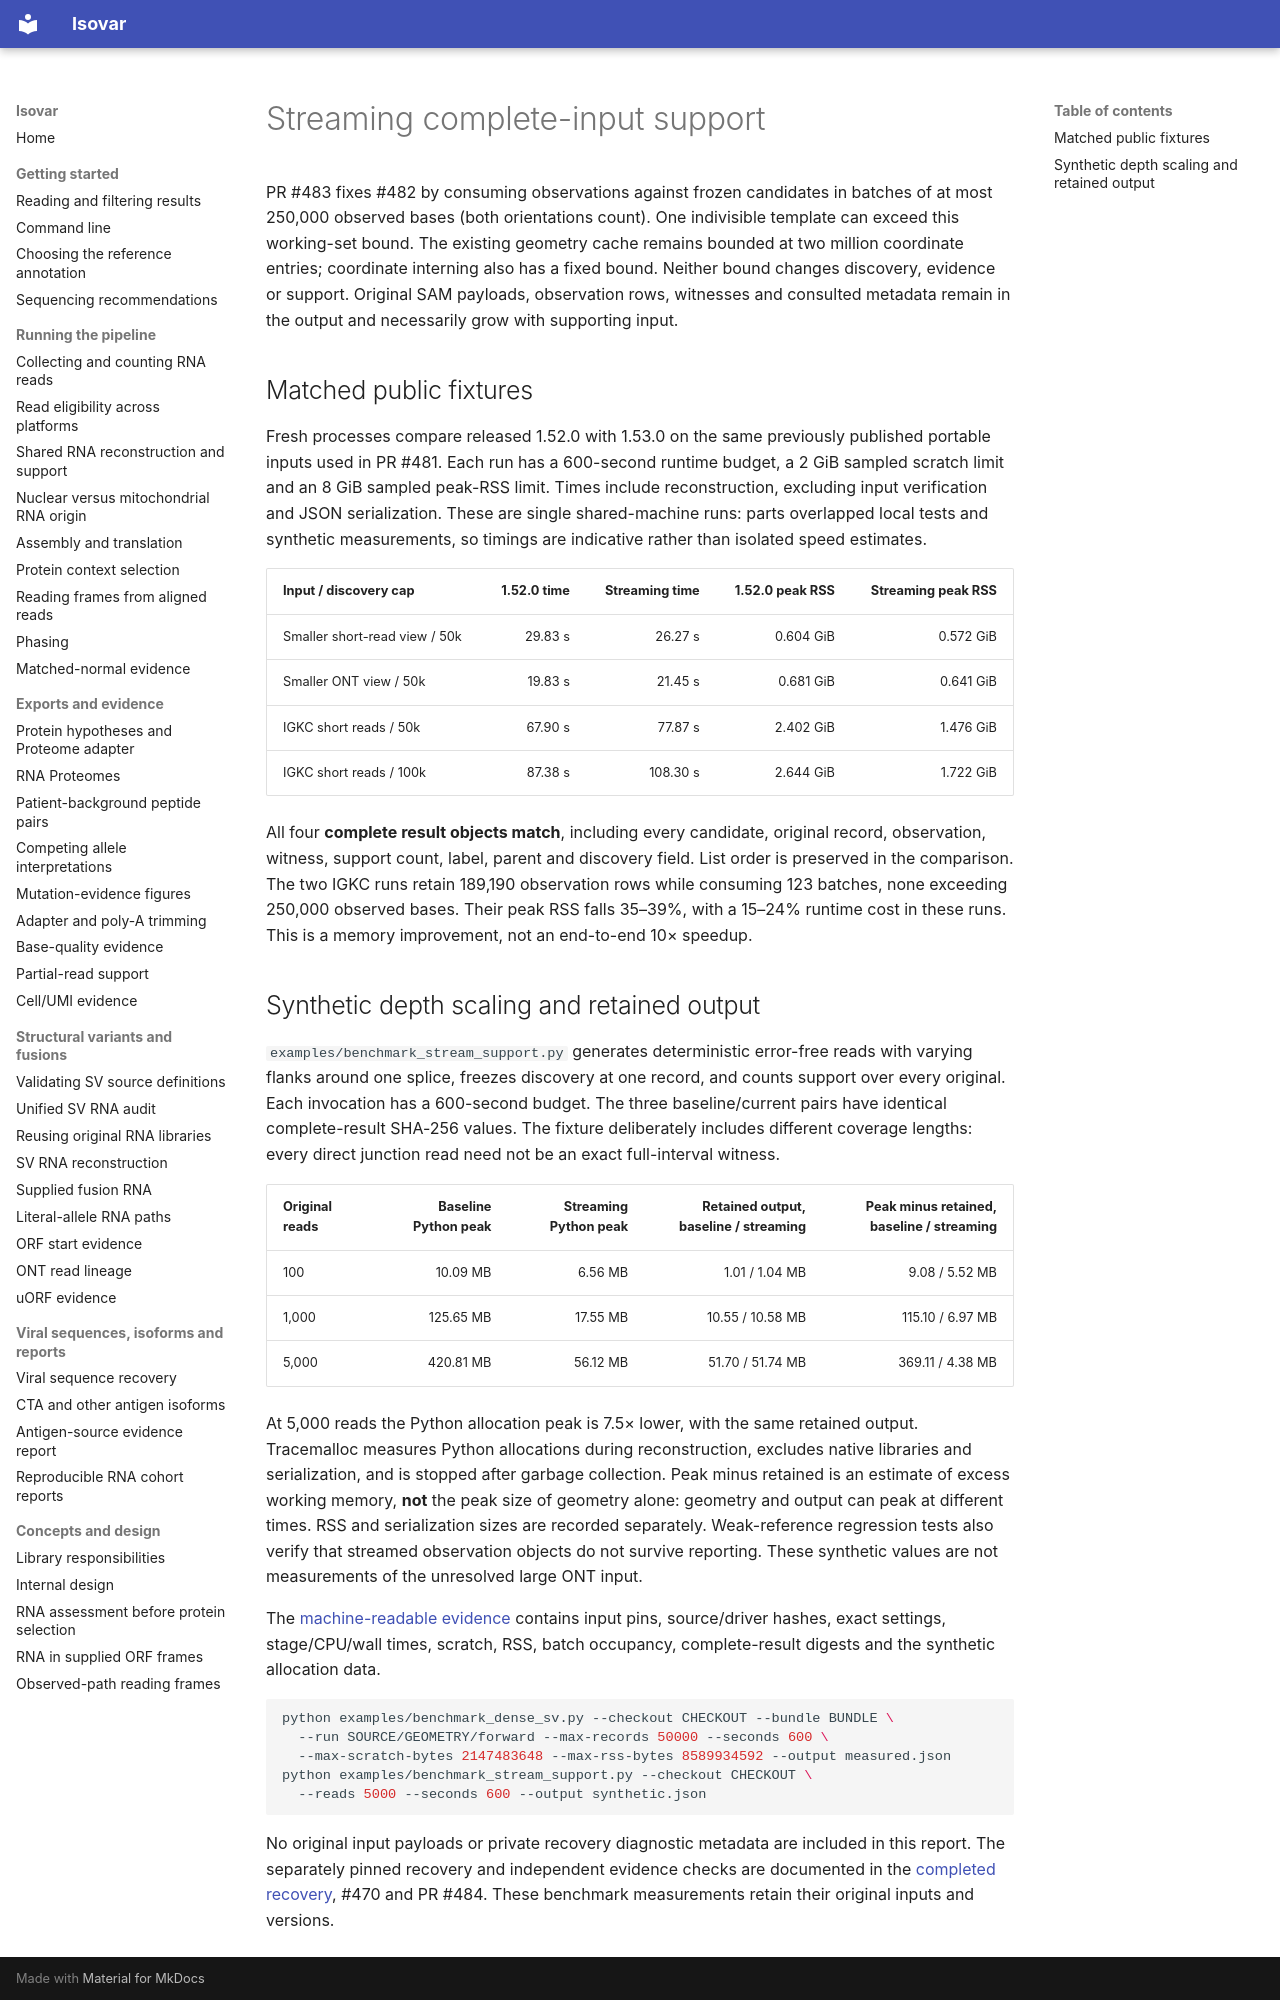

repository: openvax/isovar · page: stream-complete-support-benchmarks/index.html · generator: mkdocs

# Streaming complete-input support

PR #483 fixes #482 by consuming observations against frozen candidates in
batches of at most 250,000 observed bases (both orientations count). One
indivisible template can exceed this working-set bound. The existing geometry
cache remains bounded at two million coordinate entries; coordinate interning
also has a fixed bound. Neither bound changes discovery, evidence or support.
Original SAM payloads, observation rows, witnesses and consulted metadata remain
in the output and necessarily grow with supporting input.

## Matched public fixtures

Fresh processes compare released 1.52.0 with 1.53.0 on the same previously
published portable inputs used in PR #481. Each run has a 600-second runtime
budget, a 2 GiB sampled scratch limit and an 8 GiB sampled peak-RSS limit.
Times include reconstruction, excluding input verification and JSON serialization.
These are single shared-machine runs: parts overlapped local tests and synthetic
measurements, so timings are indicative rather than isolated speed estimates.

| Input / discovery cap | 1.52.0 time | Streaming time | 1.52.0 peak RSS | Streaming peak RSS |
|---|---:|---:|---:|---:|
| Smaller short-read view / 50k | 29.83 s | 26.27 s | 0.604 GiB | 0.572 GiB |
| Smaller ONT view / 50k | 19.83 s | 21.45 s | 0.681 GiB | 0.641 GiB |
| IGKC short reads / 50k | 67.90 s | 77.87 s | 2.402 GiB | 1.476 GiB |
| IGKC short reads / 100k | 87.38 s | 108.30 s | 2.644 GiB | 1.722 GiB |

All four **complete result objects match**, including every candidate, original
record, observation, witness, support count, label, parent and discovery field.
List order is preserved in the comparison. The two IGKC runs retain 189,190
observation rows while consuming 123 batches, none exceeding 250,000 observed
bases. Their peak RSS falls 35–39%, with a 15–24% runtime cost in these runs.
This is a memory improvement, not an end-to-end 10× speedup.
